Run: headless pygame with SDL's dummy video driver; simulated clock (each Clock.tick advances the game by its frame time, no real sleeping); random seed 0; keys injected as events and as key.get_pressed() state; no mouse input.
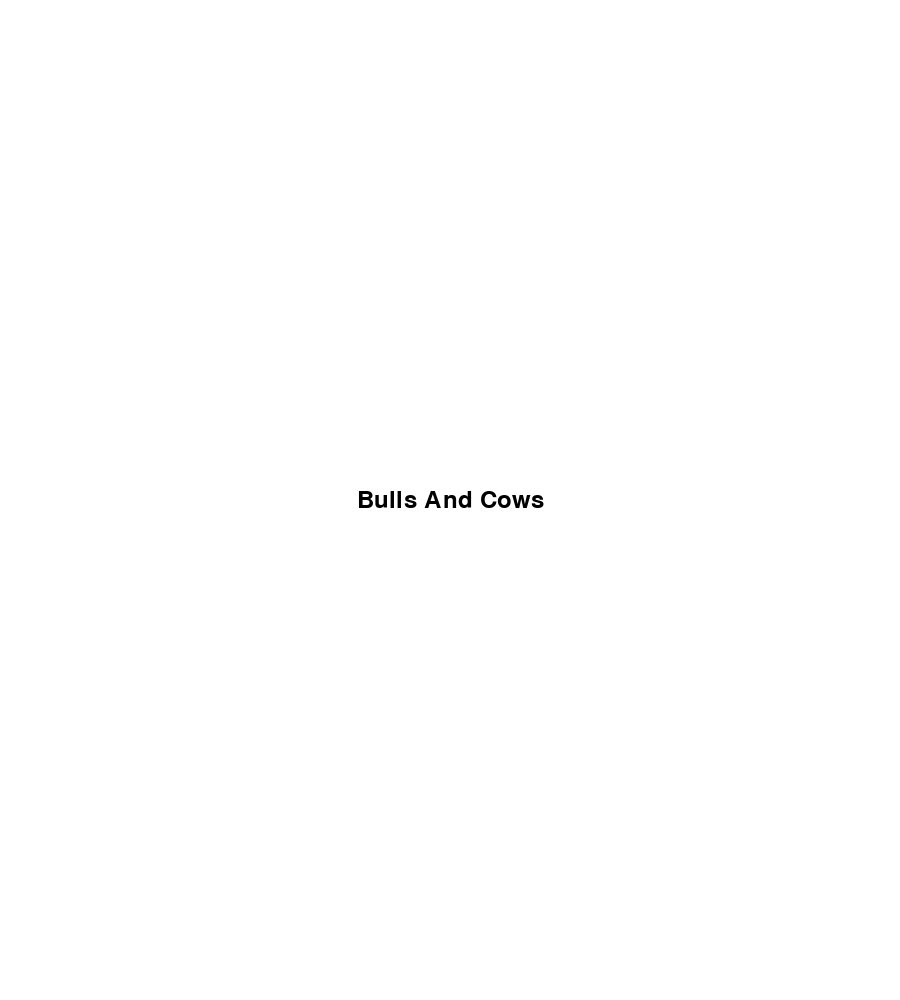
Frame 1 of 4 · flips 1–60 · no input
Frame 2 of 4 · flips 61–180 · tapped SPACE, RETURN · held RIGHT (→), D · screen unchanged from frame 1, image omitted
Frame 3 of 4 · flips 181–300 · held DOWN (↓), S · screen unchanged from frame 2, image omitted
Frame 4 of 4 · flips 301–420 · held LEFT (←), A, UP (↑), W · screen unchanged from frame 3, image omitted

The pygame program that drew these frames:

import pygame

# initialize Pygame
pygame.init()

# set up the screen
screen_width = 900
screen_height = 1000
screen = pygame.display.set_mode((screen_width, screen_height))
pygame.display.set_caption("Bulls And Cows")

# set up a loop to keep the GUI running
running = True
while running:
    # event handling
    for event in pygame.event.get():
        if event.type == pygame.QUIT:
            running = False

    # screen update
    screen.fill((255, 255, 255))
    font = pygame.font.Font(None, 36)
    text = font.render("Bulls And Cows", True, (0, 0, 0))
    text_rect = text.get_rect(center=(screen_width // 2, screen_height // 2))
    screen.blit(text, text_rect)
    pygame.display.flip()

# clean up
pygame.quit()
